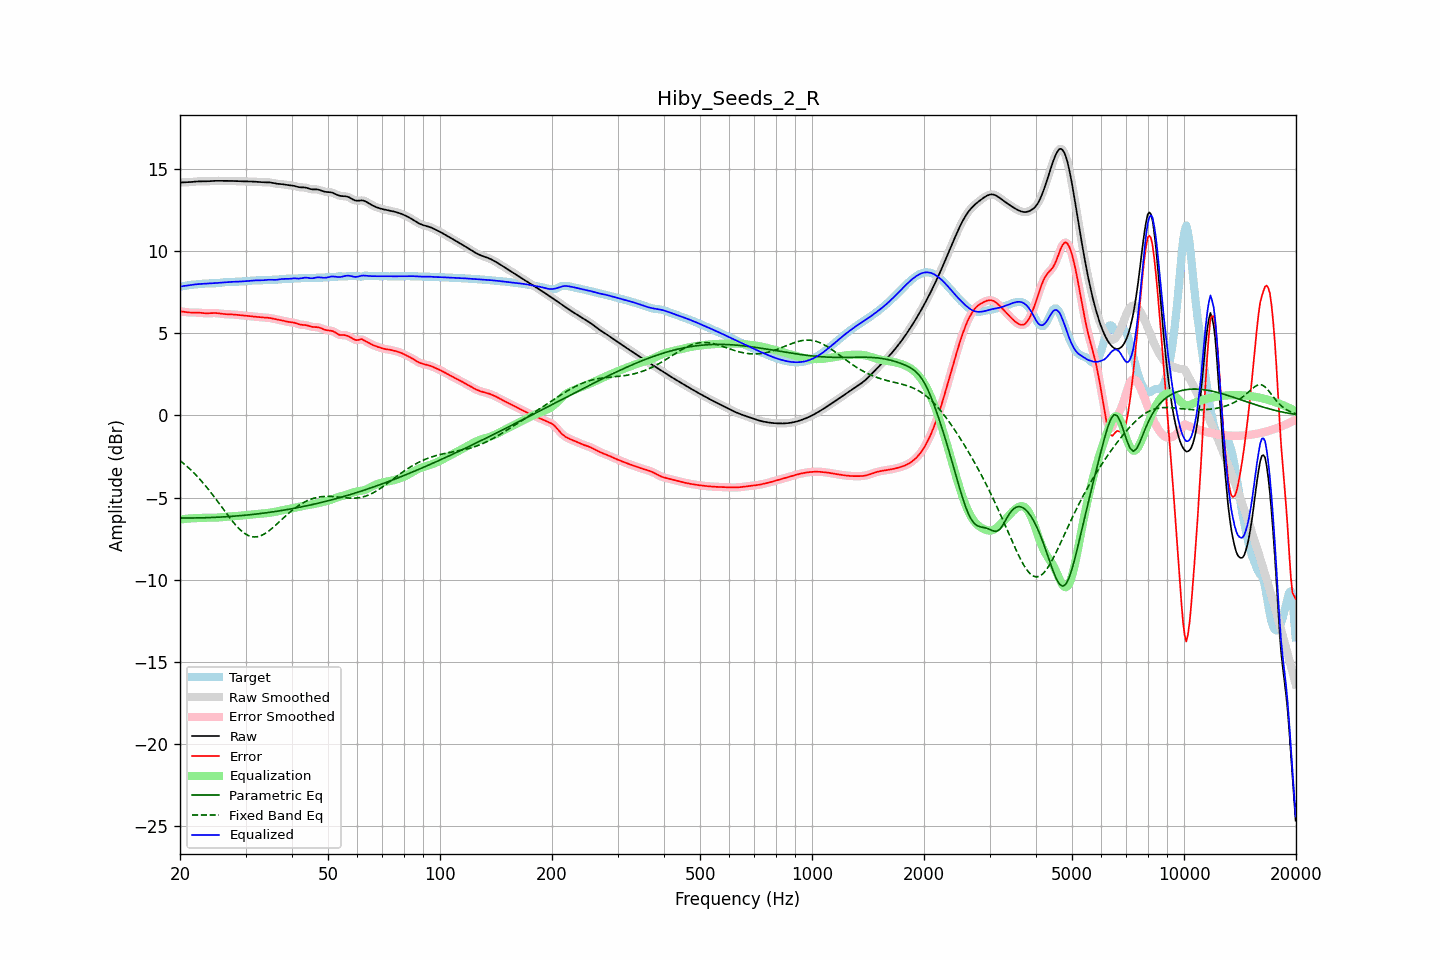

Source data for this figure (header and first rows):
frequency, raw, error, smoothed, error_smoothed, equalization, parametric_eq, fixed_band_eq, equalized_raw, equalized_smoothed, target
20.00, 14.17, 6.33, 14.17, 6.34, -6.33, -6.24, -2.75, 7.84, 7.84, 7.84
20.20, 14.17, 6.32, 14.17, 6.32, -6.32, -6.24, -2.82, 7.85, 7.85, 7.85
20.40, 14.18, 6.31, 14.18, 6.31, -6.31, -6.24, -2.90, 7.87, 7.87, 7.86
20.61, 14.18, 6.30, 14.18, 6.30, -6.30, -6.24, -2.99, 7.88, 7.88, 7.88
20.81, 14.18, 6.28, 14.18, 6.28, -6.29, -6.24, -3.07, 7.89, 7.90, 7.90
21.02, 14.19, 6.27, 14.19, 6.27, -6.28, -6.24, -3.16, 7.91, 7.91, 7.92
21.23, 14.19, 6.26, 14.19, 6.26, -6.27, -6.24, -3.25, 7.92, 7.92, 7.93
21.44, 14.20, 6.26, 14.20, 6.26, -6.26, -6.24, -3.34, 7.94, 7.94, 7.95
21.66, 14.21, 6.26, 14.21, 6.26, -6.26, -6.24, -3.44, 7.95, 7.95, 7.95
21.87, 14.22, 6.26, 14.22, 6.26, -6.26, -6.24, -3.54, 7.97, 7.97, 7.96
22.09, 14.23, 6.26, 14.23, 6.26, -6.25, -6.24, -3.64, 7.98, 7.98, 7.97
22.31, 14.24, 6.26, 14.24, 6.26, -6.25, -6.24, -3.74, 7.99, 7.99, 7.98
22.54, 14.24, 6.25, 14.24, 6.25, -6.24, -6.23, -3.85, 8.00, 7.99, 7.99
22.76, 14.24, 6.24, 14.24, 6.24, -6.24, -6.23, -3.96, 8.00, 8.00, 8.00
22.99, 14.24, 6.23, 14.24, 6.23, -6.23, -6.23, -4.07, 8.01, 8.01, 8.01
23.22, 14.24, 6.22, 14.24, 6.22, -6.23, -6.23, -4.18, 8.01, 8.01, 8.02
23.45, 14.24, 6.21, 14.24, 6.22, -6.22, -6.22, -4.30, 8.02, 8.02, 8.03
23.69, 14.24, 6.21, 14.24, 6.21, -6.22, -6.22, -4.42, 8.02, 8.02, 8.03
23.92, 14.25, 6.22, 14.25, 6.22, -6.22, -6.22, -4.54, 8.03, 8.03, 8.03
24.16, 14.26, 6.22, 14.26, 6.22, -6.22, -6.21, -4.66, 8.03, 8.03, 8.03
24.40, 14.26, 6.23, 14.26, 6.23, -6.22, -6.21, -4.79, 8.04, 8.04, 8.04
24.65, 14.27, 6.23, 14.27, 6.23, -6.22, -6.20, -4.92, 8.05, 8.04, 8.04
24.89, 14.27, 6.23, 14.27, 6.23, -6.22, -6.20, -5.04, 8.05, 8.05, 8.04
25.14, 14.27, 6.22, 14.27, 6.22, -6.22, -6.20, -5.18, 8.06, 8.06, 8.05
25.39, 14.27, 6.21, 14.27, 6.21, -6.21, -6.19, -5.31, 8.06, 8.06, 8.06
25.65, 14.27, 6.20, 14.27, 6.20, -6.20, -6.19, -5.44, 8.07, 8.07, 8.07
25.91, 14.27, 6.19, 14.27, 6.19, -6.19, -6.18, -5.58, 8.08, 8.08, 8.08
26.16, 14.27, 6.17, 14.27, 6.17, -6.18, -6.17, -5.71, 8.09, 8.09, 8.10
26.43, 14.27, 6.16, 14.27, 6.16, -6.17, -6.17, -5.84, 8.10, 8.10, 8.10
26.69, 14.27, 6.16, 14.27, 6.16, -6.16, -6.16, -5.97, 8.11, 8.11, 8.11
26.96, 14.27, 6.15, 14.27, 6.15, -6.15, -6.16, -6.11, 8.11, 8.11, 8.12
27.23, 14.27, 6.15, 14.27, 6.15, -6.15, -6.15, -6.23, 8.12, 8.12, 8.12
27.50, 14.27, 6.15, 14.27, 6.14, -6.14, -6.14, -6.36, 8.13, 8.12, 8.12
27.77, 14.26, 6.14, 14.26, 6.14, -6.14, -6.13, -6.48, 8.13, 8.13, 8.12
28.05, 14.26, 6.13, 14.26, 6.13, -6.13, -6.13, -6.60, 8.13, 8.13, 8.13
28.33, 14.26, 6.12, 14.26, 6.12, -6.12, -6.12, -6.71, 8.13, 8.13, 8.13
28.62, 14.25, 6.11, 14.25, 6.11, -6.11, -6.11, -6.82, 8.14, 8.14, 8.14
28.90, 14.25, 6.10, 14.25, 6.10, -6.11, -6.10, -6.91, 8.14, 8.14, 8.14
29.19, 14.24, 6.09, 14.24, 6.10, -6.10, -6.09, -7.01, 8.15, 8.15, 8.15
29.48, 14.24, 6.09, 14.24, 6.09, -6.09, -6.08, -7.09, 8.16, 8.16, 8.16
29.78, 14.24, 6.08, 14.24, 6.08, -6.08, -6.08, -7.17, 8.16, 8.16, 8.16
30.08, 14.24, 6.07, 14.24, 6.07, -6.07, -6.07, -7.23, 8.17, 8.17, 8.17
30.38, 14.24, 6.06, 14.24, 6.06, -6.06, -6.06, -7.28, 8.18, 8.18, 8.18
30.68, 14.24, 6.05, 14.24, 6.05, -6.05, -6.05, -7.33, 8.19, 8.19, 8.19
30.99, 14.23, 6.03, 14.23, 6.03, -6.04, -6.04, -7.36, 8.20, 8.20, 8.20
31.30, 14.23, 6.02, 14.23, 6.02, -6.03, -6.03, -7.38, 8.20, 8.20, 8.21
31.61, 14.22, 6.01, 14.22, 6.01, -6.01, -6.02, -7.39, 8.21, 8.21, 8.21
31.93, 14.22, 6.01, 14.22, 6.01, -6.00, -6.00, -7.39, 8.21, 8.21, 8.21
32.24, 14.21, 6.00, 14.21, 6.00, -5.99, -5.99, -7.38, 8.22, 8.22, 8.21
32.57, 14.20, 5.99, 14.20, 5.99, -5.99, -5.98, -7.36, 8.22, 8.22, 8.22
32.89, 14.20, 5.98, 14.20, 5.98, -5.98, -5.97, -7.33, 8.22, 8.22, 8.22
33.22, 14.19, 5.97, 14.19, 5.97, -5.97, -5.96, -7.29, 8.22, 8.22, 8.22
33.55, 14.19, 5.96, 14.19, 5.96, -5.96, -5.94, -7.24, 8.23, 8.23, 8.23
33.89, 14.19, 5.95, 14.19, 5.95, -5.95, -5.93, -7.18, 8.24, 8.24, 8.24
34.23, 14.19, 5.94, 14.19, 5.94, -5.94, -5.92, -7.12, 8.25, 8.25, 8.24
34.57, 14.18, 5.94, 14.18, 5.94, -5.93, -5.91, -7.05, 8.25, 8.25, 8.25
34.92, 14.17, 5.93, 14.17, 5.92, -5.92, -5.89, -6.97, 8.26, 8.26, 8.25
35.27, 14.16, 5.91, 14.16, 5.91, -5.90, -5.88, -6.89, 8.25, 8.25, 8.25
35.62, 14.14, 5.89, 14.14, 5.89, -5.89, -5.86, -6.81, 8.25, 8.25, 8.25
35.97, 14.11, 5.86, 14.12, 5.86, -5.87, -5.85, -6.72, 8.25, 8.25, 8.25
... 635 more rows
